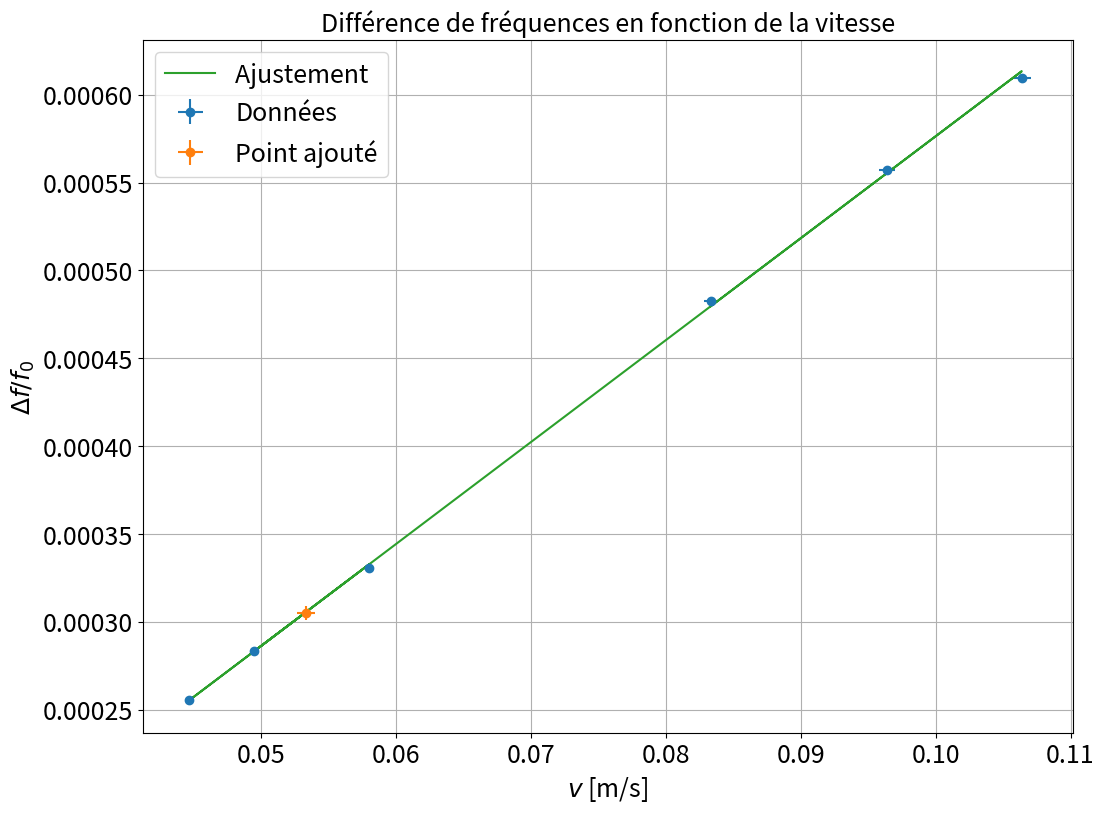

Reproduce this figure in Python.
"""
[redacted]

"""

import numpy as np
import scipy as sp
import matplotlib.pyplot as plt
from scipy.optimize import curve_fit

ftsize=18

### Point en live

f0=42.6e3
df0=0.1e3

Tlive=0.077
dlive=8e-2
ddlive=1e-3
deltaTlive=1.5

dTlive=1e-3
ddeltaTlive=0.05

xlive=np.array([dlive/deltaTlive])
ylive=np.array([1/Tlive/(f0)])

#xlive=[]
#ylive=[]

xliverr=ddlive/dlive*xlive
yliverr=np.sqrt((dTlive/Tlive)**2 + (df0/f0)**2)*ylive

#xliverr=[]
#yliverr=[]

### Données

T_sortie=np.array([632e-3/13,632e-3/15,616e-3/16,1324e-3/16,1.348/19,1.562/17])

f_sortie=1/T_sortie
f0=42.6e3
d=np.array([8.25e-2,8e-2,8e-2,8e-2,8e-2,8e-2])
dd=0.05e-2


df=0.001*f_sortie
df0=0.1e3
deltaT=np.array([990e-3,830e-3,752e-3,1.616,1.378,1.79])

v=d/deltaT
xdata=v
ydata=f_sortie/f0 #Attention facteur 2 en réflexion ! Cf wikipedia


### Incertitudes

xerrdata=dd/d*xdata
yerrdata=np.sqrt((df/f_sortie)**2 + (df0/f0)**2)*ydata


if len(xliverr) >0 :
    xerr=np.concatenate((xerrdata,xliverr))
    yerr=np.concatenate((yerrdata,yliverr))


if len(xliverr)== 0 :
    xerr=xerrdata
    yerr=yerrdata

### Données fit


debut=0
fin=len(xdata)+1

if len(xlive) >0 :
    xlive=np.array(xlive)
    ylive=np.array(ylive)
    xfit=np.concatenate((xdata[debut:fin],xlive))
    yfit=np.concatenate((ydata[debut:fin],ylive))


if len(xlive) == 0 :
    xfit=xdata[debut:fin]
    yfit=ydata[debut:fin]


### Noms axes et titre

ystr='$\Delta f / f_0$ '
xstr='$v$ [m/s]'
titlestr='Différence de fréquences en fonction de la vitesse'

### Ajustement

def func(x,a,b):
    return a+ b*x

popt, pcov = curve_fit(func, xfit, yfit,sigma=yerr[debut:fin],absolute_sigma=True)

### Récupération paramètres de fit

a,b=popt
ua,ub=np.sqrt(pcov[0,0]),np.sqrt(pcov[1,1])
print("y = a + b x \na = " + str(a) + "\nb = " + str(b))
print("ua = " + str(ua) + "\nub = " + str(ub) )


c=2/b
uc=c*ub/b
print('\nSoit c =' + str(2/b) + ' +- ' + str(uc) + ' m/s')

### Tracé de la courbe

plt.figure(figsize=(12,9))
plt.errorbar(xdata,ydata,yerr=yerrdata,xerr=xerrdata,fmt='o',label='Données')
if len(xlive)>0:
    plt.errorbar(xlive,ylive,yerr=yliverr,xerr=xliverr,fmt='o',label='Point ajouté')
plt.plot(xfit,func(xfit,a,b),label='Ajustement ')
plt.title(titlestr,fontsize=ftsize)
plt.grid(True)
plt.xticks(fontsize=ftsize)
# plt.xlim(-0.025,0.1)
# plt.ylim(-2e-5,9e-5)
plt.yticks(fontsize=ftsize)
plt.legend(fontsize=ftsize)
plt.xlabel(xstr,fontsize=ftsize)
plt.ylabel(ystr,fontsize=ftsize)
plt.show()